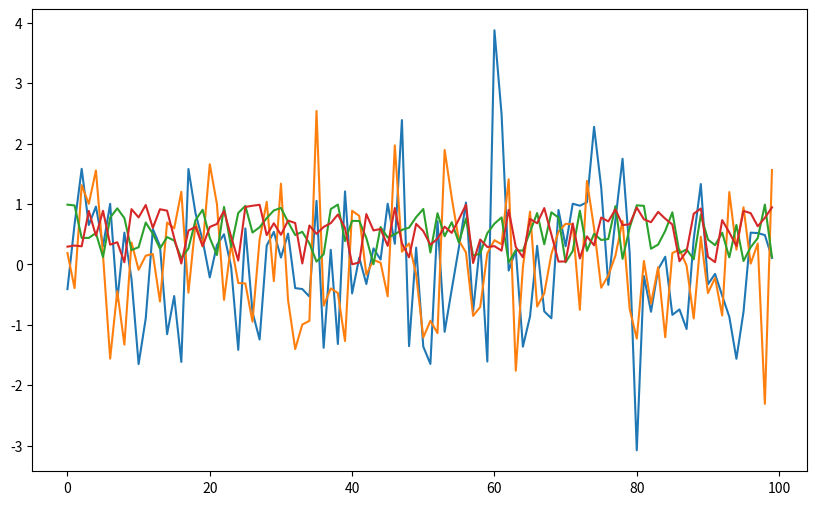

Source code (Python):
%matplotlib inline
import numpy as np
import matplotlib.pyplot as plt
plt.rcParams['figure.figsize'] = (10,6)

max(19, 20)

print('foobar')

str(22)

type(22)

bools = False, True, True
all(bools)  # True if all are True and False otherwise

any(bools)  # False if all are False and True otherwise

import calendar

calendar.isleap(2020)

def f(x):
    return 2 * x + 1

f(1)

f(10)

def new_abs_function(x):

    if x < 0:
        abs_value = -x
    else:
        abs_value = x

    return abs_value

print(new_abs_function(3))
print(new_abs_function(-3))

def f(x):
    if x < 0:
        return 'negative'
    return 'nonnegative'

def f(x, a=1, b=1):
    return a + b * x

f(2)

f(2, a=4, b=5)

def f(x):
    return x**3

f = lambda x: x**3

from scipy.integrate import quad

quad(lambda x: x**3, 0, 2)

ts_length = 100
ϵ_values = []   # empty list

for i in range(ts_length):
    e = np.random.randn()
    ϵ_values.append(e)

plt.plot(ϵ_values)
plt.show()

def generate_data(n):
    ϵ_values = []
    for i in range(n):
        e = np.random.randn()
        ϵ_values.append(e)
    return ϵ_values

data = generate_data(100)
plt.plot(data)
plt.show()

def generate_data(n, generator_type):
    ϵ_values = []
    for i in range(n):
        if generator_type == 'U':
            e = np.random.uniform(0, 1)
        else:
            e = np.random.randn()
        ϵ_values.append(e)
    return ϵ_values

data = generate_data(100, 'U')
plt.plot(data)
plt.show()

def generate_data(n, generator_type):
    ϵ_values = []
    for i in range(n):
        e = generator_type()
        ϵ_values.append(e)
    return ϵ_values

data = generate_data(100, np.random.uniform)
plt.plot(data)
plt.show()

max(7, 2, 4)   # max() is a built-in Python function

m = max
m(7, 2, 4)

def x_loop(t):
    x = 1
    for i in range(t):
        x = 2 * x
    return x

def x(t):
    if t == 0:
        return 1
    else:
        return 2 * x(t-1)

def factorial(n):
    k = 1
    for i in range(n):
        k = k * (i + 1)
    return k

factorial(4)

def factorial(n,f = lambda x: x):
    k = 1
    for i in range(f(n)):
        k = k * (i + 1)
    return k


factorial(9) # default

f = lambda x: x**2 + 1 if x % 2 == 0 else x**2

factorial(3, f) # odd (equivalent to factorial(9))

factorial(2, f) # even (equivalent to factorial(5))

from numpy.random import uniform

def binomial_rv(n, p):
    count = 0
    for i in range(n):
        U = uniform()
        if U < p:
            count = count + 1    # Or count += 1
    return count

binomial_rv(10, 0.5)

from numpy.random import uniform

def draw(k):  # pays if k consecutive successes in a sequence

    payoff = 0
    count = 0

    for i in range(10):
        U = uniform()
        count = count + 1 if U < 0.5 else 0
        print(count)    # print counts for clarity
        if count == k:
            payoff = 1

    return payoff

draw(3)

def draw_new(k):  # pays if k successes in a sequence

    payoff = 0
    count = 0

    for i in range(10):
        U = uniform()
        count = count + ( 1 if U < 0.5 else 0 )
        print(count)
        if count == k:
            payoff = 1

    return payoff

draw_new(3)

def x(t):
    if t == 0:
        return 0
    if t == 1:
        return 1
    else:
        return x(t-1) + x(t-2)

print([x(i) for i in range(10)])

def recursion_factorial(n):
   if n == 1:
       return n
   else:
       return n * recursion_factorial(n-1)

def recursion_factorial_simplified(n):
    return n * recursion_factorial(n-1) if n != 1 else n

print([recursion_factorial(i) for i in range(1, 10)])

print([recursion_factorial_simplified(i) for i in range(1, 10)])